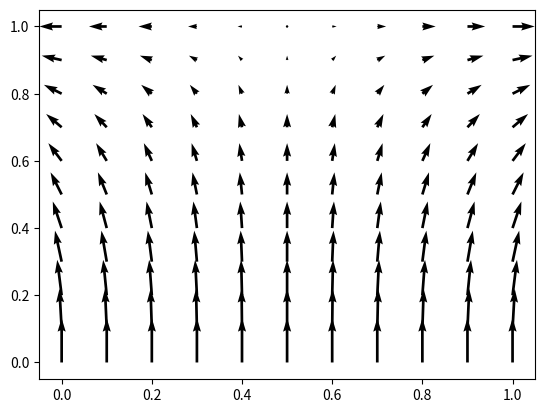

Generate this figure with matplotlib:
from mpl_toolkits.mplot3d import axes3d

import matplotlib.pyplot as plt

import numpy as np

x, y = np.meshgrid(
    np.arange(0, 1.1, 0.1),
    np.arange(0, 1.1, 0.1),
)
# u = (y - 0.5)*(1*(x > 0.5) - 1*(x < 0.5))
# v = (1 - 4*(x - 0.5)**2)*(y > 0.5)

# u = (0.5 - y)*(1*(x > 0.5) - 1*(x < 0.5))
# v = -(1 - 4*(x - 0.5)**2)*(y < 0.5)

u = (x - 0.5)*y
v = 1 - y

fig = plt.figure()
ax = fig.gca()

ax.quiver(x, y, u, v)
plt.show()
input()
